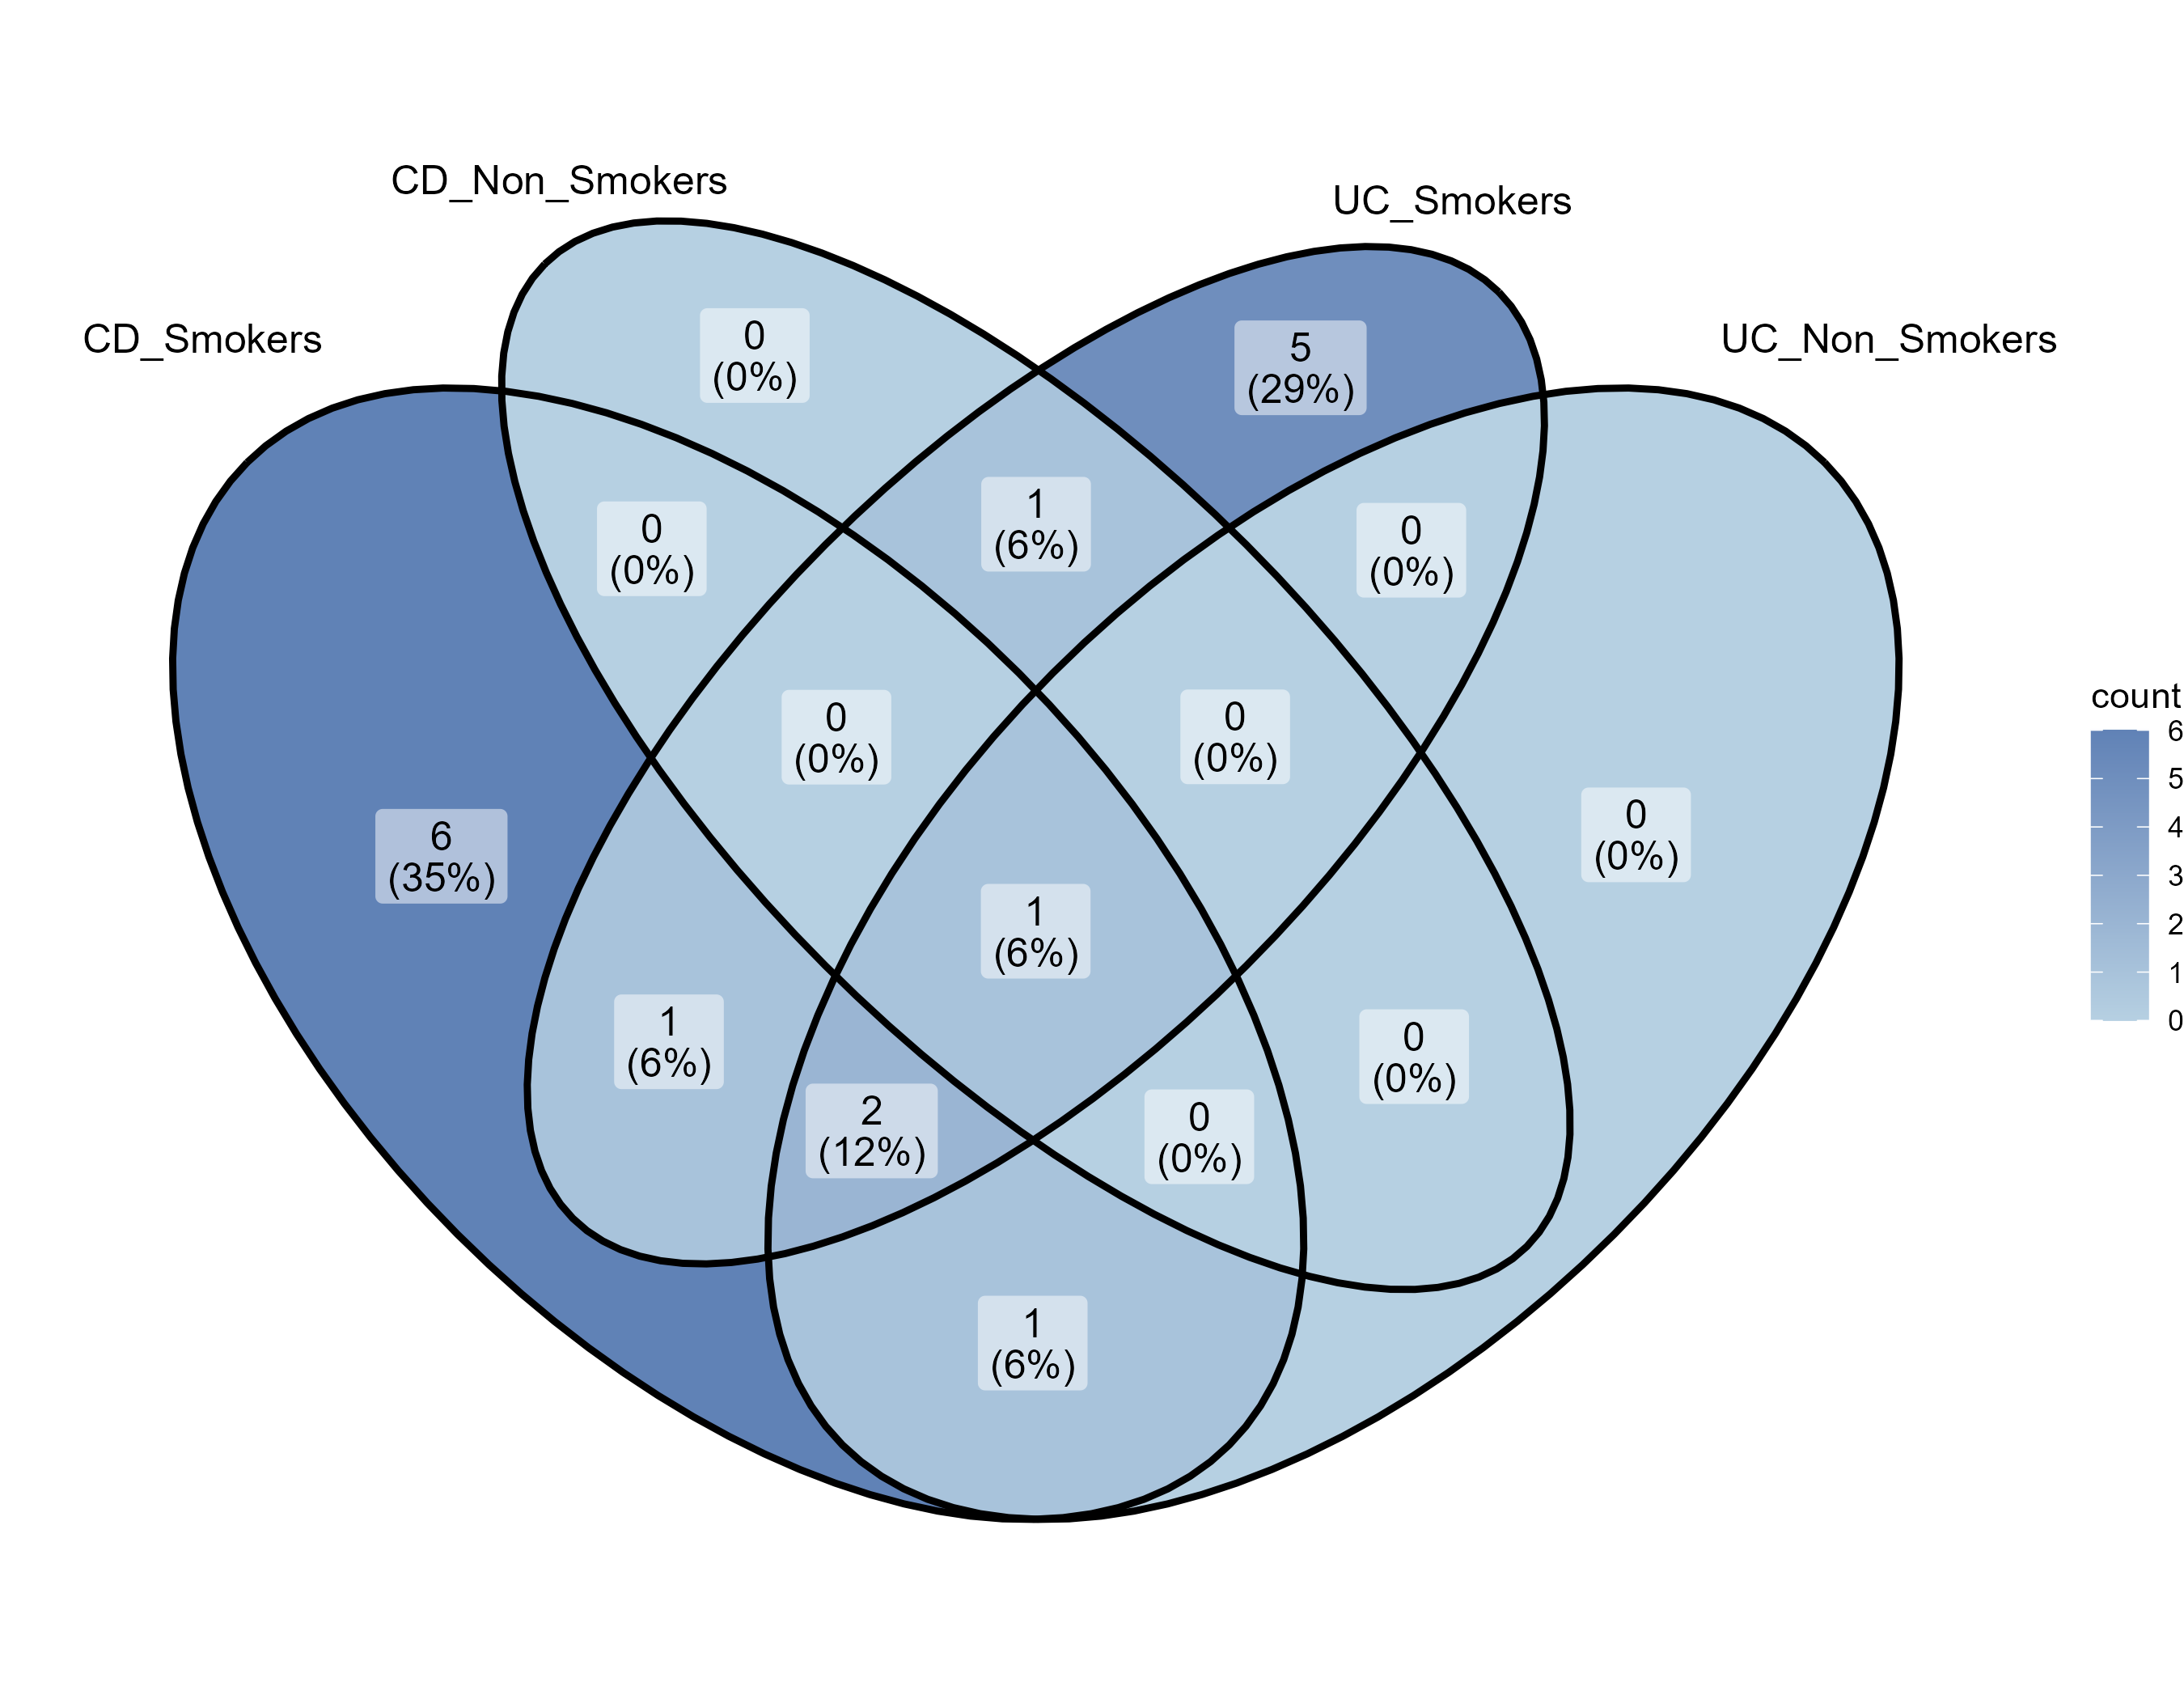

Write R code to recreate this figure.
# Load necessary packages for analysis
library("tidyverse")
library("phyloseq")
library("microbiome")
library("ape")
library("vegan")

# Load necessary packages for plotting a venn diagram
library("ggVennDiagram")
library("ggplot2")
library("UpSetR")

# Organize the meta, otu, taxonomy, and tree files
metafp <- "ryan_metadata_new.tsv"
meta <- read_delim(metafp, delim="\t")

otufp <- "feature-table.txt"
otu <- read_delim(file = otufp, delim="\t", skip=1)

taxfp <- "taxonomy.tsv"
tax <- read_delim(taxfp, delim="\t")

phylotreefp <- "tree.nwk"
phylotree <- read.tree(phylotreefp)
class(phylotree)

# Save everything except first column (OTU ID) into a matrix
otu_mat <- as.matrix(otu[,-1])
# Make first column (#OTU ID) the rownames of the new matrix
rownames(otu_mat) <- otu$`#OTU ID`
# Use the "otu_table" function to make an OTU table
OTU <- otu_table(otu_mat, taxa_are_rows = TRUE)
class(OTU)

# Save everything except sampleid as new data frame
samp_df <- as.data.frame(meta[,-1])
# Make sampleids the rownames
rownames(samp_df)<- meta$`sample-id`
# Make phyloseq sample data with sample_data() function
SAMP <- sample_data(samp_df)
class(SAMP)

# Convert taxon strings to a table with separate taxa rank columns
tax_mat <- tax %>% select(-Confidence)%>%
  separate(col=Taxon, sep="; "
           , into =
             c("Domain","Phylum","Class","Order","Family","Genus","Species")) %>%
  as.matrix() # Saving as a matrix
# Save everything except feature IDs
tax_mat <- tax_mat[,-1]
# Make sampleids the rownames
rownames(tax_mat) <- tax$`Feature ID`
# Make taxa table
TAX <- tax_table(tax_mat)
class(TAX)

# Merge all into a phyloseq object
ryan <- phyloseq(OTU, SAMP, TAX, phylotree)

# Subset samples by combined condition of smoking status and disease condition
cd_smoker <- subset_samples(ryan, combined_condition == "Crohn's Disease/Smoker")
cd_non_smoker <- subset_samples(ryan, combined_condition == "Crohn's Disease/Non-smoker")
uc_smoker <- subset_samples(ryan, combined_condition == "Ulcerative Colitis/Smoker")
uc_non_smoker <- subset_samples(ryan, combined_condition == "Ulcerative Colitis/Non-smoker")

# Identify core members with a detection of 0.01 and 
cd_smoker_ASVs <- core_members(cd_smoker, detection = 0.01, prevalence = 0.65)
cd_non_smoker_ASVs <- core_members(cd_non_smoker, detection = 0.01, prevalence = 0.65)
uc_smoker_ASVs <- core_members(uc_smoker, detection = 0.01, prevalence = 0.65)
uc_non_smoker_ASVs <- core_members(uc_non_smoker, detection = 0.01, prevalence = 0.65)
# The detection is set to 0.01 (1% relative abundance) in order to filter out rare things
# and only consider those that are somewhat abundant 
# The prevalence threshold is set to 0.65 in order to see differences between groups
# which means it  has to be present in 65% of samples in that group to be considered

# View core microbes
view(cd_smoker_ASVs)
view(uc_smoker_ASVs)
view(cd_non_smoker_ASVs)
view(uc_non_smoker_ASVs)

# Plot venn diagram
venn_plot <- ggVennDiagram(x = list(CD_Smokers = cd_smoker_ASVs, CD_Non_Smokers = cd_non_smoker_ASVs, UC_Smokers = uc_smoker_ASVs, UC_Non_Smokers = uc_non_smoker_ASVs)) +
  scale_fill_gradient(low = "#B6D0E2", high = "#6082B6") +
  scale_x_continuous(expand = expansion(mult = .1))

# Save venn diagram
ggsave(filename = "core_microbiome.png", plot = venn_plot, width = 9, height = 7)
